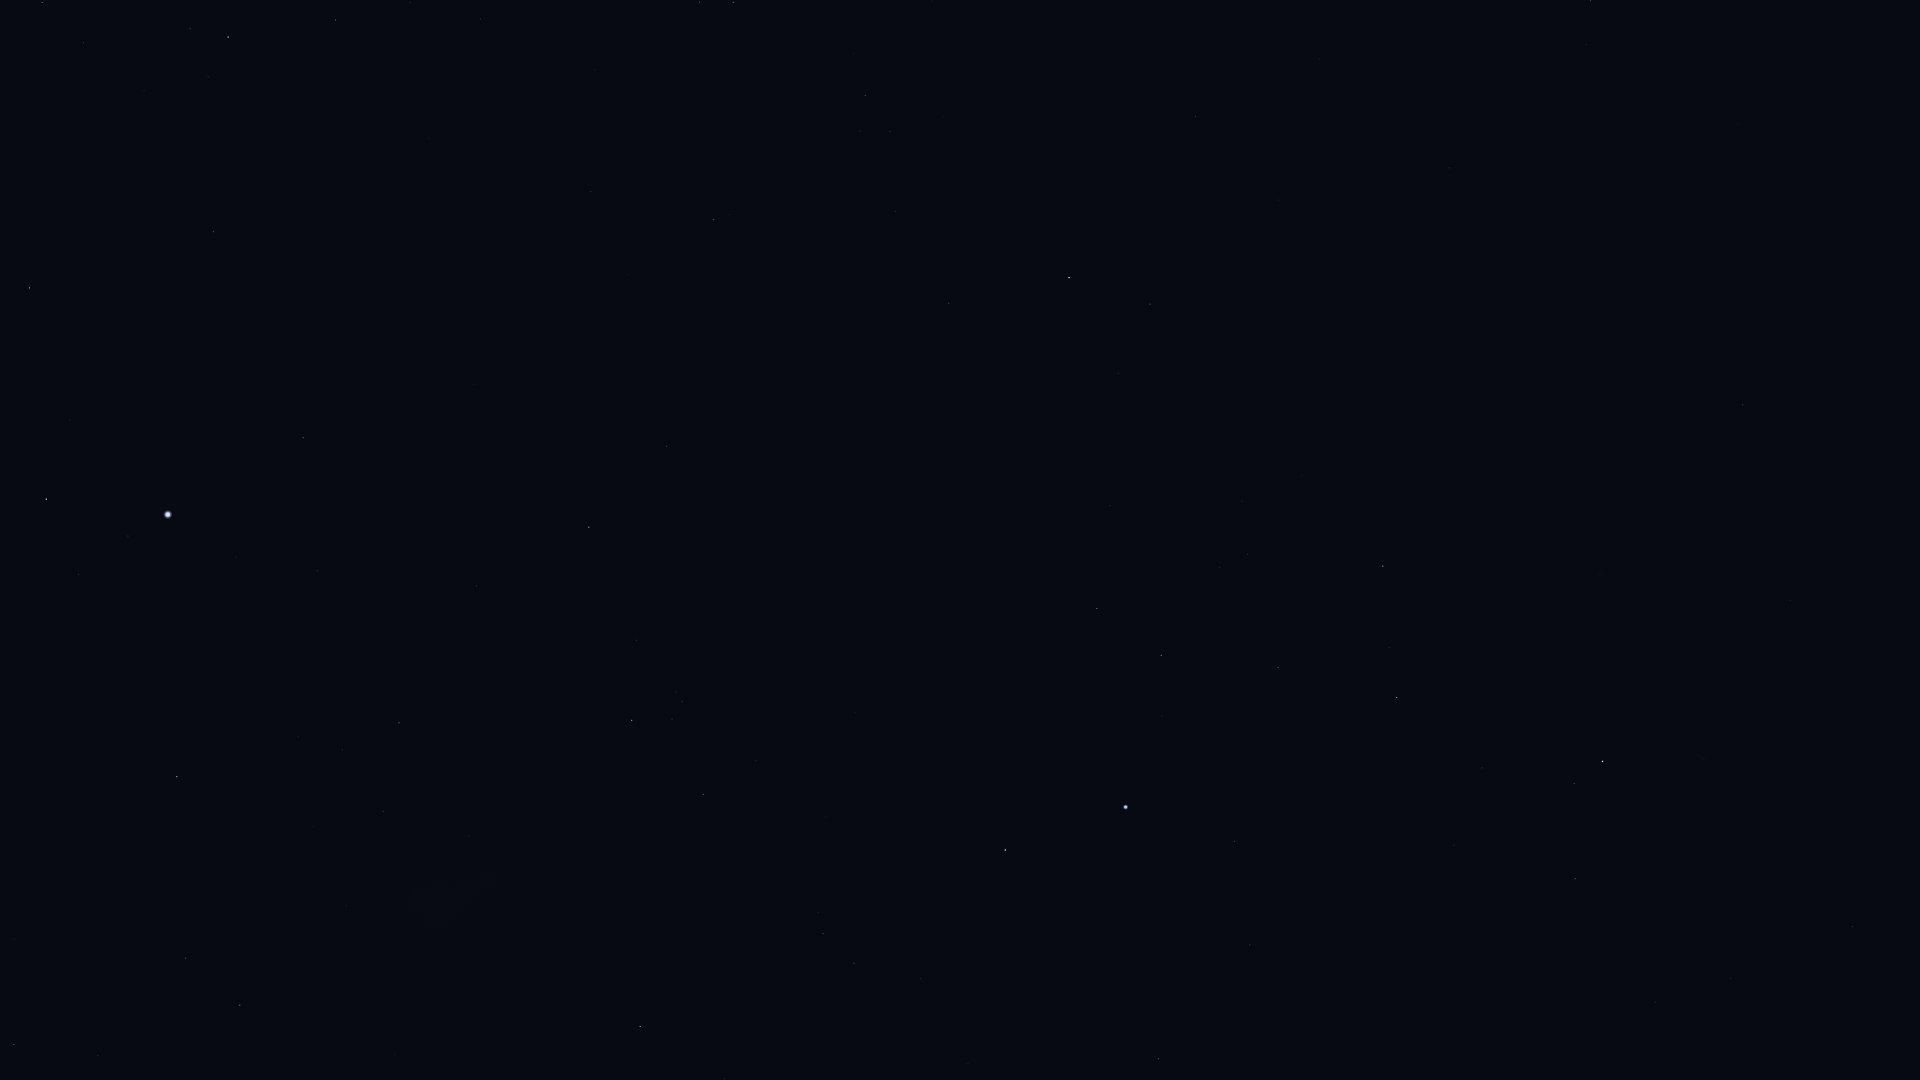

The file beside this chart, header and first rows:
Star_ID, Name, X, Y
765, HIP 765, 1575, 879
2072, HIP 2072, 1574, 784
2081, Ankaa, 1603, 761
2484, HIP 2484, 1159, 1059
3479, Cocibolca, 1857, 411
4577, HIP 4577, 1743, 405
5054, Nenque, 1533, 572
5348, Wurren, 1235, 841
5529, Emiw, 1027, 1026
7083, HIP 7083, 1278, 668
7588, Achernar, 1126, 807
8837, HIP 8837, 1248, 554
9007, HIP 9007, 1161, 655
9236, HIP 9236, 1005, 850
10602, HIP 10602, 1097, 609
11001, HIP 11001, 854, 963
11407, HIP 11407, 1110, 506
12394, HIP 12394, 823, 934
12413, HIP 12413, 1119, 374
12484, HIP 12484, 981, 629
12486, HIP 12486, 1150, 304
13147, HIP 13147, 1196, 116
13847, Acamar, 1069, 278
14240, HIP 14240, 856, 712
15510, HIP 15510, 949, 303
15578, Intan, 1027, 81
17096, Tupi, 795, 511
17440, HIP 17440, 703, 794
17678, HIP 17678, 640, 1027
17797, HIP 17797, 860, 131
17874, HIP 17874, 865, 95
18597, HIP 18597, 682, 702
19747, HIP 19747, 714, 219
19780, HIP 19780, 632, 720
19893, HIP 19893, 667, 446
19921, HIP 19921, 637, 640
21248, Beemim, 700, 2
21060, HIP 21060, 627, 275
21281, HIP 21281, 589, 527
21770, HIP 21770, 591, 192
21861, HIP 21861, 595, 70
21949, HIP 21949, 543, 930
25859, HIP 25859, 336, 20
25918, HIP 25918, 467, 1078
26069, HIP 26069, 399, 723
26380, Bubup, 444, 1011
27100, HIP 27100, 383, 811
27321, HIP 27321, 303, 438
27530, HIP 27530, 317, 571
27628, Wazn, 228, 37
27890, HIP 27890, 342, 750
28199, HIP 28199, 190, 29
28328, HIP 28328, 214, 232
29034, Elkurud, 144, 91
30277, HIP 30277, 42, 2
30438, Canopus, 168, 515
31685, HIP 31685, 30, 288
31895, Nosaxa, 67, 430
32607, HIP 32607, 177, 777
32768, HIP 32768, 46, 499
... 6 more rows
